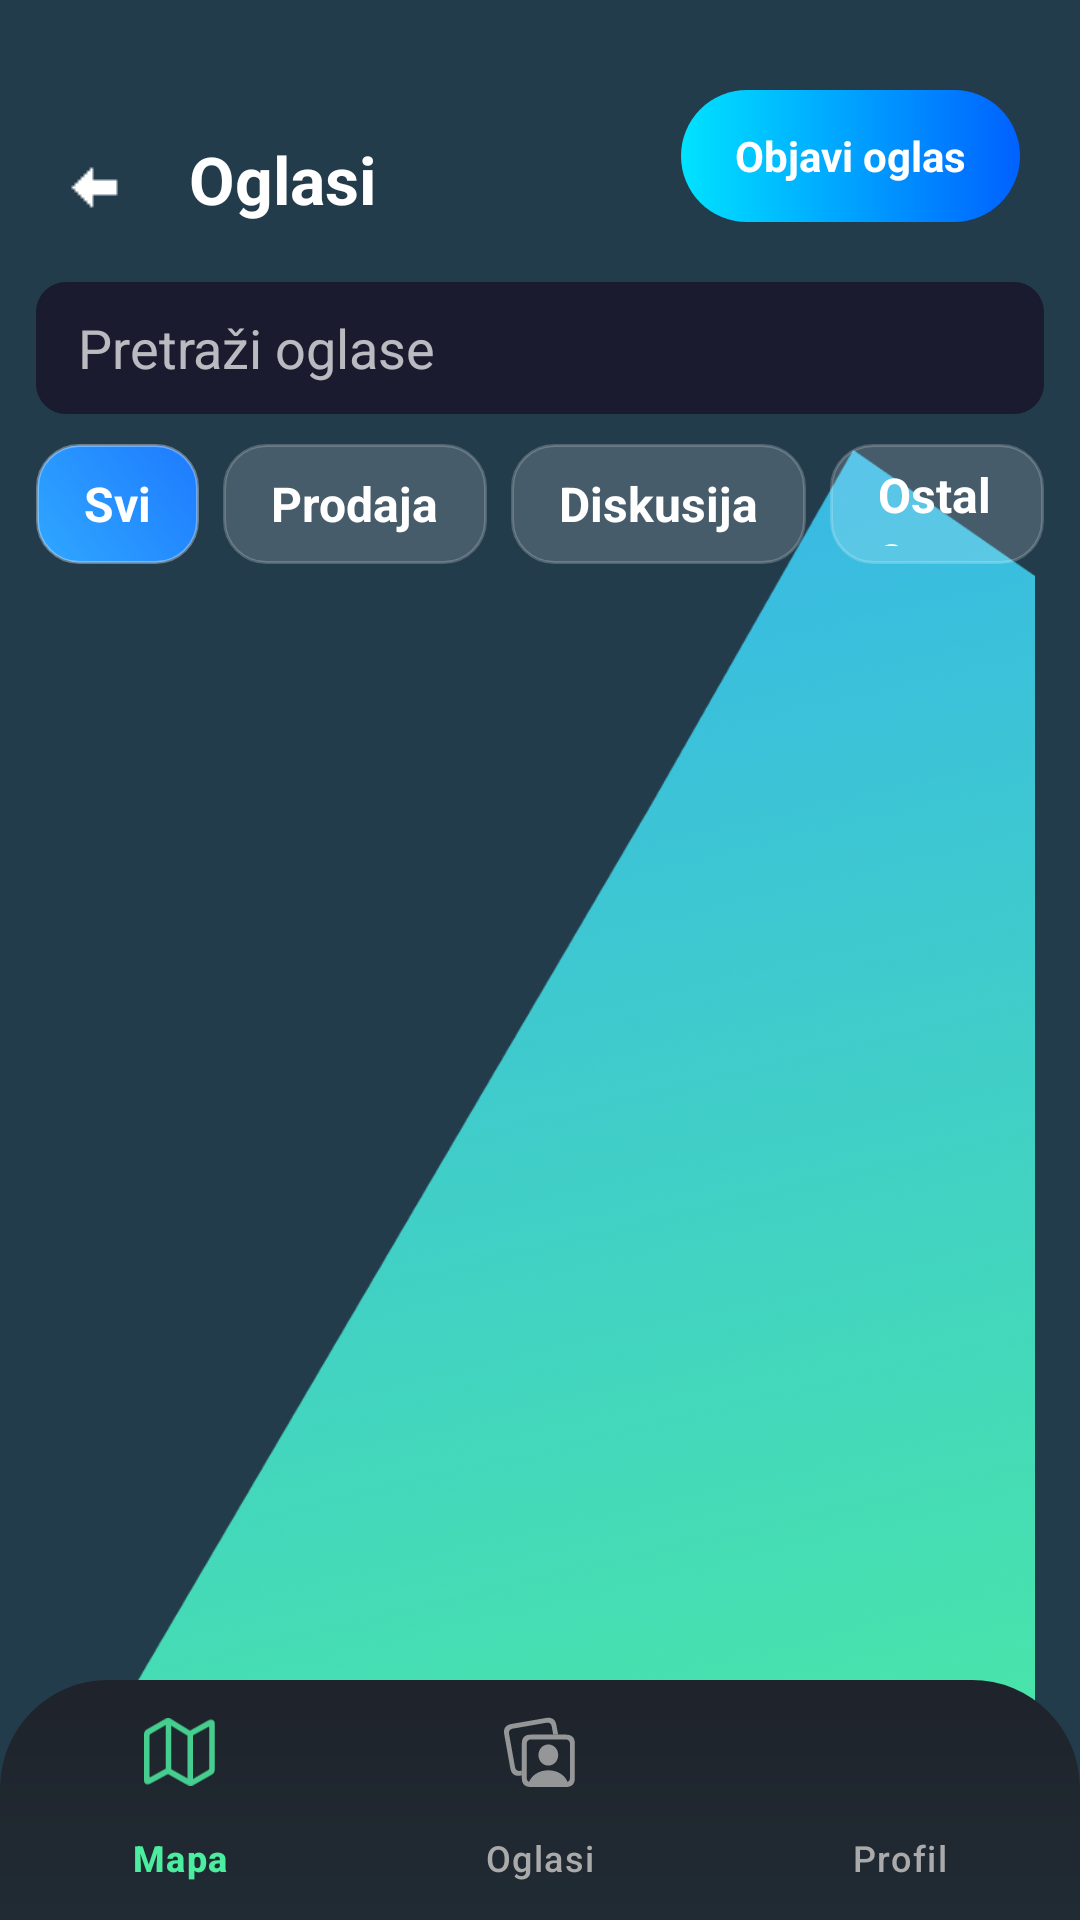

Write the Android layout XML for this screen, with the resource values it uses.
<!-- AndroidManifest.xml: application theme Theme.OpenCourt -->
<!-- res/layout/activity_advertisement.xml -->
<?xml version="1.0" encoding="utf-8"?>
<RelativeLayout xmlns:android="http://schemas.android.com/apk/res/android"
    xmlns:tools="http://schemas.android.com/tools"
    xmlns:app="http://schemas.android.com/apk/res-auto"
    android:id="@+id/main"
    android:layout_width="match_parent"
    android:layout_height="match_parent"
    android:background="#233C4C"
    android:paddingTop="30dp"
    tools:context=".AdvertisementActivity">

    
    <ImageView
        android:layout_width="match_parent"
        android:layout_height="match_parent"
        android:layout_marginTop="120dp"
        android:scaleType="fitCenter"
        android:scaleX="1.2"
        android:src="@drawable/triangle"
        android:contentDescription="@null" />

    
    <ImageButton
        android:id="@+id/btnBack"
        android:layout_width="40dp"
        android:layout_height="40dp"
        android:layout_marginStart="12dp"
        android:layout_marginTop="12dp"
        android:background="@android:color/transparent"
        android:scaleType="centerInside"
        android:src="@drawable/ic_arrow_back"
        android:contentDescription="@string/back" />

    <TextView
        android:id="@+id/tvTitle"
        android:layout_width="wrap_content"
        android:layout_height="wrap_content"
        android:layout_toEndOf="@id/btnBack"
        android:layout_alignTop="@id/btnBack"
        android:layout_marginStart="8dp"
        android:padding="3dp"
        android:text="Oglasi"
        android:textColor="@android:color/white"
        android:textSize="22sp"
        android:textStyle="bold" />

    
    <EditText
        android:id="@+id/etSearchAds"
        android:layout_width="match_parent"
        android:layout_height="44dp"
        android:layout_below="@id/btnBack"
        android:layout_marginStart="12dp"
        android:layout_marginEnd="12dp"
        android:layout_marginTop="12dp"
        android:paddingStart="14dp"
        android:paddingEnd="14dp"
        android:hint="Pretraži oglase"
        android:textColor="@android:color/white"
        android:textColorHint="#B3FFFFFF"
        android:imeOptions="actionSearch"
        android:singleLine="true"
        android:background="@drawable/edit_text_background" />

    
    <RelativeLayout
        android:id="@+id/filtersScroll"
        android:layout_width="match_parent"
        android:layout_height="wrap_content"
        android:layout_below="@id/etSearchAds"
        android:layout_marginTop="10dp">

        <LinearLayout
            android:id="@+id/filtersRow"
            android:layout_width="wrap_content"
            android:layout_height="wrap_content"
            android:orientation="horizontal"
            android:paddingStart="12dp"
            android:layout_centerInParent="true"
            android:paddingEnd="12dp">

            <LinearLayout
                android:id="@+id/chipAll"
                android:layout_width="wrap_content"
                android:layout_height="40dp"
                android:layout_marginEnd="8dp"
                android:gravity="center_vertical"
                android:background="@drawable/tab_chip_selected"
                android:paddingStart="16dp"
                android:paddingEnd="16dp">
                <TextView
                    android:layout_width="wrap_content"
                    android:layout_height="wrap_content"
                    android:text="Svi"
                    android:textSize="16sp"
                    android:textColor="@android:color/white"
                    android:textStyle="bold"/>
            </LinearLayout>

            <LinearLayout
                android:id="@+id/chipSale"
                android:layout_width="wrap_content"
                android:layout_height="40dp"
                android:layout_marginEnd="8dp"
                android:gravity="center_vertical"
                android:background="@drawable/tab_chip"
                android:paddingStart="16dp"
                android:paddingEnd="16dp">
                <TextView
                    android:layout_width="wrap_content"
                    android:layout_height="wrap_content"
                    android:text="Prodaja"
                    android:textSize="16sp"
                    android:textColor="@android:color/white"
                    android:textStyle="bold"/>
            </LinearLayout>

            <LinearLayout
                android:id="@+id/chipDiscussion"
                android:layout_width="wrap_content"
                android:layout_height="40dp"
                android:layout_marginEnd="8dp"
                android:gravity="center_vertical"
                android:background="@drawable/tab_chip"
                android:paddingStart="16dp"
                android:paddingEnd="16dp">
                <TextView
                    android:layout_width="wrap_content"
                    android:layout_height="wrap_content"
                    android:text="Diskusija"
                    android:textSize="16sp"
                    android:textColor="@android:color/white"
                    android:textStyle="bold"/>
            </LinearLayout>

            <LinearLayout
                android:id="@+id/chipOther"
                android:layout_width="wrap_content"
                android:layout_height="40dp"
                android:gravity="center_vertical"
                android:background="@drawable/tab_chip"
                android:paddingStart="16dp"
                android:paddingEnd="16dp">
                <TextView
                    android:layout_width="wrap_content"
                    android:layout_height="wrap_content"
                    android:text="Ostalo"
                    android:textSize="16sp"
                    android:textColor="@android:color/white"
                    android:textStyle="bold"/>
            </LinearLayout>

        </LinearLayout>
    </RelativeLayout>



    
    <androidx.recyclerview.widget.RecyclerView
        android:id="@+id/advertismentList"
        android:layout_width="match_parent"
        android:layout_height="match_parent"
        android:layout_below="@id/filtersScroll"
        android:layout_marginTop="12dp"
        android:clipToPadding="false"
        android:paddingStart="16dp"
        android:paddingEnd="16dp"
        android:paddingTop="8dp"
        android:paddingBottom="24dp"
        tools:listitem="@layout/ad_item" />

    
    <TextView
        android:id="@+id/btnCreateAd"
        android:layout_width="wrap_content"
        android:layout_height="44dp"
        android:layout_alignParentEnd="true"
        android:layout_marginEnd="20dp"
        android:layout_marginBottom="20dp"
        android:background="@drawable/blue_button"
        android:gravity="center"
        android:paddingStart="18dp"
        android:paddingEnd="18dp"
        android:text="Objavi oglas"
        android:textAllCaps="false"
        android:textColor="@android:color/white"
        android:textStyle="bold" />

    
    <com.google.android.material.bottomnavigation.BottomNavigationView
        android:id="@+id/bottom_navigation"
        android:layout_width="match_parent"
        android:layout_height="wrap_content"
        android:layout_alignParentBottom="true"
        android:layout_marginBottom="0dp"
        android:background="@drawable/rounded_dark_bar"
        android:elevation="5dp"
        app:itemRippleColor="@color/colorPrimaryRipple"
        app:itemIconTint="@drawable/nav_item_color_state"
        app:itemTextColor="@drawable/nav_item_color_state"
        app:itemActiveIndicatorStyle="@color/green"
        app:menu="@menu/bottom_nav_menu" />

    
    <RelativeLayout
        android:id="@+id/loadingOverlay"
        android:layout_width="match_parent"
        android:layout_height="match_parent"
        android:clickable="true"
        android:focusable="true"
        android:visibility="gone">

        <LinearLayout
            android:layout_width="wrap_content"
            android:layout_height="wrap_content"
            android:layout_centerInParent="true"
            android:orientation="vertical"
            android:background="@drawable/progress_panel_bg"
            android:padding="16dp">

            <ProgressBar
                android:id="@+id/progress"
                style="?android:attr/progressBarStyleLarge"
                android:layout_width="48dp"
                android:layout_height="48dp"
                android:indeterminate="true" />

            <TextView
                android:layout_width="wrap_content"
                android:layout_height="wrap_content"
                android:layout_marginTop="8dp"
                android:textColor="@android:color/white"
                android:textSize="14sp"/>
        </LinearLayout>
    </RelativeLayout>

</RelativeLayout>
<!-- res/layout/ad_item.xml (included above) -->
<?xml version="1.0" encoding="utf-8"?>
<com.google.android.material.card.MaterialCardView xmlns:android="http://schemas.android.com/apk/res/android"
    xmlns:app="http://schemas.android.com/apk/res-auto"
    xmlns:tools="http://schemas.android.com/tools"
    android:id="@+id/cardAd"
    android:layout_width="match_parent"
    android:layout_height="220dp"
    android:layout_marginBottom="16dp"
    app:cardCornerRadius="28dp"
    app:cardUseCompatPadding="false"
    app:cardBackgroundColor="#1AFFFFFF"
    app:strokeColor="#33FFFFFF"
    app:strokeWidth="1dp">

    <FrameLayout
        android:layout_width="match_parent"
        android:layout_height="match_parent">

        <View
            android:layout_width="match_parent"
            android:layout_height="wrap_content"
            android:layout_gravity="bottom"
            android:background="@drawable/bottom_fade" />

        <androidx.constraintlayout.widget.ConstraintLayout
            android:id="@+id/textPanel"
            android:layout_width="match_parent"
            android:layout_height="match_parent"
            android:padding="16dp"
            android:elevation="1dp">

            
            <LinearLayout
                android:id="@+id/categoryChip"
                android:layout_width="wrap_content"
                android:layout_height="wrap_content"
                app:layout_constraintTop_toTopOf="parent"
                app:layout_constraintStart_toStartOf="parent"
                android:background="@drawable/tab_chip_selected"
                android:paddingStart="10dp"
                android:paddingEnd="10dp"
                android:paddingTop="4dp"
                android:paddingBottom="4dp"
                android:layout_marginBottom="8dp">

                <TextView
                    android:id="@+id/tvAdCategory"
                    android:layout_width="wrap_content"
                    android:layout_height="wrap_content"
                    android:textColor="@android:color/white"
                    android:textStyle="bold"
                    android:textSize="12sp"
                    tools:text="Prodaja" />
            </LinearLayout>

            <TextView
                android:id="@+id/adName"
                android:layout_width="0dp"
                android:layout_height="wrap_content"
                app:layout_constraintTop_toBottomOf="@id/categoryChip"
                app:layout_constraintStart_toStartOf="parent"
                app:layout_constraintEnd_toEndOf="parent"
                android:textColor="@android:color/white"
                android:textStyle="bold"
                android:textSize="22sp"
                android:maxLines="1"
                android:ellipsize="end"
                android:shadowColor="#B3000000"
                android:shadowDx="0"
                android:shadowDy="1"
                android:shadowRadius="2"
                tools:text="Naziv oglasa" />

            <TextView
                android:id="@+id/adDescription"
                android:layout_width="0dp"
                android:layout_height="0dp"
                app:layout_constraintTop_toBottomOf="@id/adName"
                app:layout_constraintBottom_toTopOf="@id/bottomRow"
                app:layout_constraintStart_toStartOf="parent"
                app:layout_constraintEnd_toEndOf="parent"
                android:textColor="@android:color/white"
                android:textSize="17sp"
                android:maxLines="6"
                android:paddingBottom="10dp"
                android:ellipsize="end"
                android:shadowColor="#B3000000"
                android:shadowDx="0"
                android:shadowDy="1"
                android:shadowRadius="2"
                tools:text="@string/loremipsum" />

            
            <LinearLayout
                android:id="@+id/bottomRow"
                android:layout_width="0dp"
                android:layout_height="wrap_content"
                app:layout_constraintBottom_toBottomOf="parent"
                app:layout_constraintStart_toStartOf="parent"
                app:layout_constraintEnd_toEndOf="parent"
                android:orientation="horizontal"
                android:gravity="center_vertical">

                <TextView
                    android:id="@+id/adAuthor"
                    android:layout_width="0dp"
                    android:layout_height="wrap_content"
                    android:layout_weight="1"
                    android:textStyle="bold"
                    android:textColor="@android:color/white"
                    tools:text="Aleksa Stankovic"/>

                <TextView
                    android:id="@+id/tvAdPrice"
                    android:layout_width="wrap_content"
                    android:layout_height="wrap_content"
                    android:textColor="#4CAF50"
                    android:textStyle="bold"
                    android:textSize="16sp"
                    android:visibility="gone"
                    tools:text="5000 RSD"
                    tools:visibility="visible" />

            </LinearLayout>

        </androidx.constraintlayout.widget.ConstraintLayout>

    </FrameLayout>
</com.google.android.material.card.MaterialCardView>
<!-- resources referenced by this layout -->
<resources>
  <color name="colorPrimaryRipple">#114BED9F</color>
  <color name="green">#FF4BED9F</color>
  <!-- drawable bottom_fade (drawable) -->
  <?xml version="1.0" encoding="utf-8"?>
  <shape xmlns:android="http://schemas.android.com/apk/res/android">
      
      <gradient
          android:startColor="#00000000"
          android:endColor="#AA000000"
          android:angle="270"/>
  </shape>
  <!-- drawable edit_text_background (drawable) -->
  <?xml version="1.0" encoding="utf-8"?>
  <shape xmlns:android="http://schemas.android.com/apk/res/android">
      <solid android:color="#1A1B2E"/>
      <corners android:radius="10dp"/>
  </shape>
  <!-- drawable nav_item_color_state (drawable) -->
  <?xml version="1.0" encoding="utf-8"?>
  <selector xmlns:android="http://schemas.android.com/apk/res/android">
      <item android:state_checked="true" android:color="@color/green" />
      <item android:color="@android:color/darker_gray"  />
  </selector>
  <!-- drawable progress_panel_bg (drawable) -->
  <?xml version="1.0" encoding="utf-8"?>
  <shape xmlns:android="http://schemas.android.com/apk/res/android">
      <solid android:color="#CC334A5A"/>
      <corners android:radius="16dp"/>
      <padding
          android:left="12dp"
          android:top="8dp"
          android:right="12dp"
          android:bottom="8dp"/>
      <stroke
          android:width="1dp"
          android:color="#80FFFFFF"/>
  </shape>
  <!-- drawable rounded_dark_bar (drawable) -->
  <?xml version="1.0" encoding="utf-8"?>
  <shape xmlns:android="http://schemas.android.com/apk/res/android">
      <gradient
          android:startColor="#1F232B"
          android:endColor="#202B34"
          android:angle="430"/>
      <corners
          android:topLeftRadius="36dp"
          android:topRightRadius="36dp"/>
  </shape>
  <!-- drawable tab_chip (drawable) -->
  <?xml version="1.0" encoding="utf-8"?>
  <shape xmlns:android="http://schemas.android.com/apk/res/android"
      android:shape="rectangle">
      <corners android:radius="14dp"/>
      <solid android:color="#2AFFFFFF"/> 
      <stroke android:width="1dp" android:color="#33FFFFFF"/>
      <padding android:left="10dp" android:top="6dp"
          android:right="10dp" android:bottom="6dp"/>
  </shape>
  <!-- drawable tab_chip_selected (drawable) -->
  <?xml version="1.0" encoding="utf-8"?>
  <shape xmlns:android="http://schemas.android.com/apk/res/android"
      android:shape="rectangle">
      <corners android:radius="14dp"/>
      <gradient
          android:startColor="#2FA7FF"
          android:endColor="#1E7BFF"
          android:angle="45"/>
      <stroke android:width="1dp" android:color="#55FFFFFF"/>
      <padding android:left="12dp" android:top="6dp"
          android:right="12dp" android:bottom="6dp"/>
  </shape>
  <string name="back">Nazad</string>
  <string name="loremipsum">Lorem Ipsum is simply dummy text of the printing and typesetting industry. Lorem Ipsum has been the industry\'s standard dummy text ever since the 1500s, when an unknown printer took a galley of type and scrambled it to make a type specimen book. It has survived not only five centuries, but also the leap into electronic typesetting, remaining essentially unchanged. It was popularised in the 1960s with the release of Letraset sheets containing Lorem Ipsum passages, and more recently with desktop publishing software like Aldus PageMaker including versions of Lorem Ipsum.</string>
  <style name="Theme.OpenCourt" parent="Base.Theme.OpenCourt" />
  <style name="Base.Theme.OpenCourt" parent="Theme.Material3.DayNight.NoActionBar">
          
          
          <item name="colorControlHighlight">@color/colorPrimaryRipple</item>
          <item name="colorControlNormal">@android:color/white</item>
          <item name="android:textColorPrimary">@android:color/white</item>
          <item name="android:textColorSecondary">@android:color/white</item>
      </style>
</resources>
